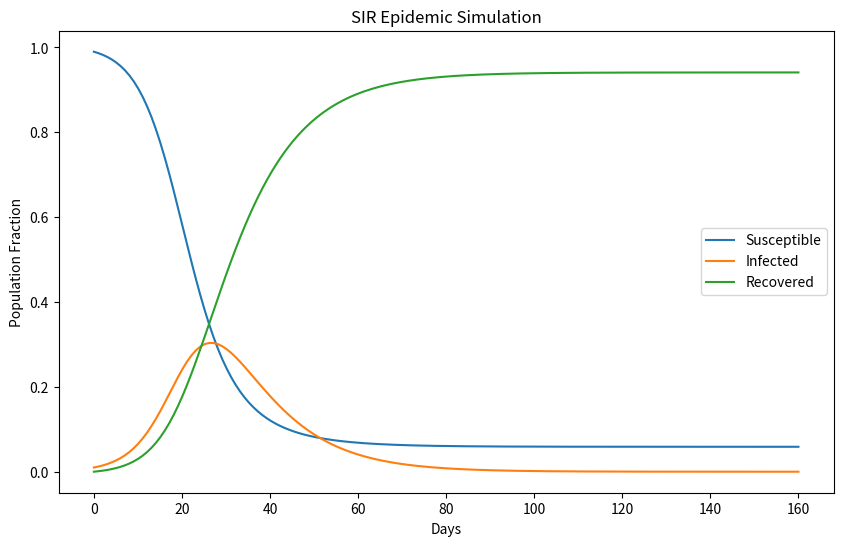

Reproduce this figure in Python. (Note: this script raises an exception after producing the figure.)
import os
import numpy as np
from scipy.integrate import odeint
import matplotlib.pyplot as plt

def sir_equations(y, t, beta, gamma):
    S, I, R = y
    dSdt = -beta * S * I
    dIdt = beta * S * I - gamma * I
    dRdt = gamma * I
    return [dSdt, dIdt, dRdt]

def run_sir():
    beta = 0.3
    gamma = 0.1
    S0 = 0.99
    I0 = 0.01
    R0 = 0
    days = 160
    t = np.linspace(0, days, days)

    solution = odeint(
        sir_equations,
        [S0, I0, R0],
        t,
        args=(beta, gamma)
    )

    S = solution[:,0]
    I = solution[:,1]
    R = solution[:,2]

    plt.figure(figsize=(10,6))
    plt.plot(t, S, label="Susceptible")
    plt.plot(t, I, label="Infected")
    plt.plot(t, R, label="Recovered")
    plt.xlabel("Days")
    plt.ylabel("Population Fraction")
    plt.legend()
    plt.title("SIR Epidemic Simulation")
    
    # Ensure directory exists before saving
    fig_dir = "../../../results/figures"
    os.makedirs(fig_dir, exist_ok=True)
    save_path = os.path.join(fig_dir, "sir_curve.png")
    plt.savefig(save_path)
    print(f"Graph saved to {save_path}")
    
    # Commented out plt.show() to prevent blocking in non-interactive runs
    # plt.show()

if __name__ == "__main__":
    run_sir()
